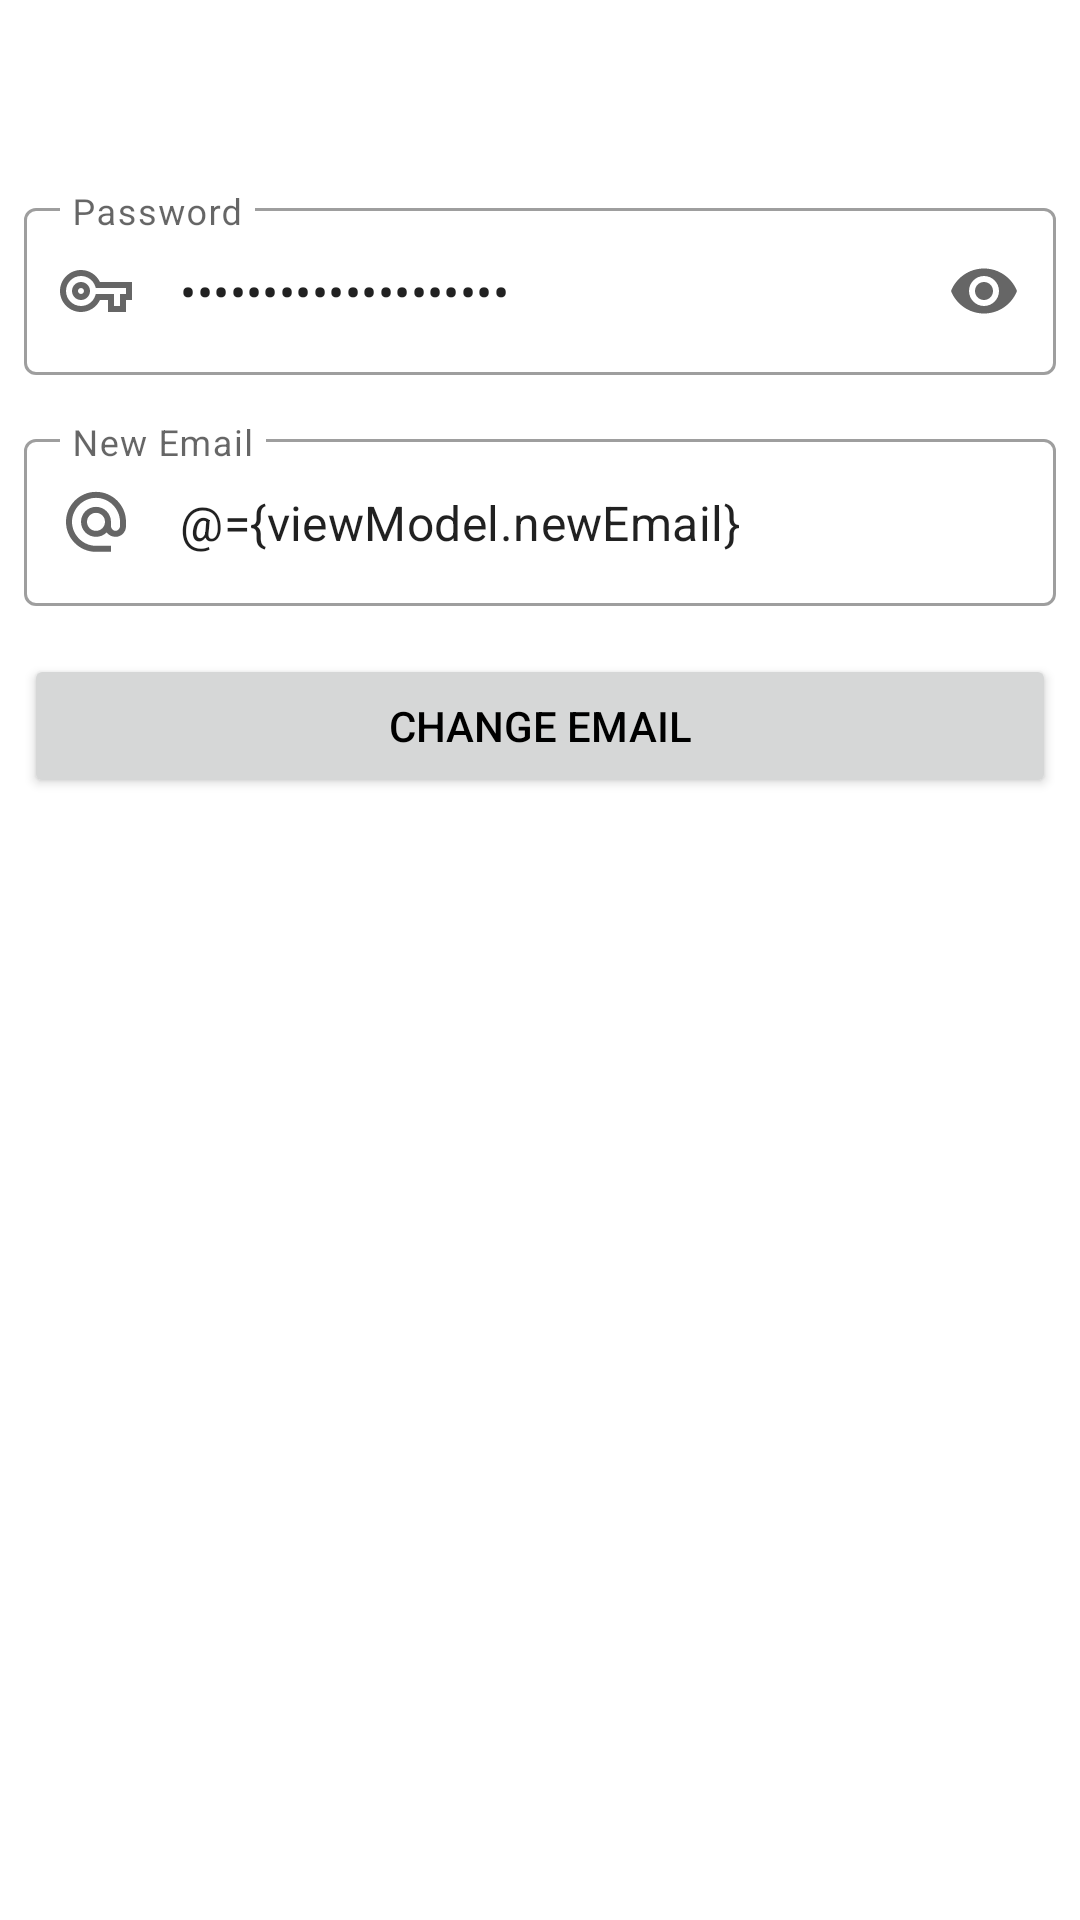

Here is an Android app screen rendered from its layout file. Give the layout XML and the strings, colors and styles it references.
<!-- AndroidManifest.xml: application theme Theme.Pixagram -->
<!-- res/layout/fragment_change_email.xml -->
<?xml version="1.0" encoding="utf-8"?>
<layout xmlns:android="http://schemas.android.com/apk/res/android"
    xmlns:app="http://schemas.android.com/apk/res-auto"
    >

    <data>

        <variable
            name="viewModel"
            type="com.myniprojects.pixagram.vm.ChangeEmailViewModel"
            />
    </data>

    <androidx.core.widget.NestedScrollView
        android:layout_width="match_parent"
        android:layout_height="match_parent"
        android:focusable="true"
        android:focusableInTouchMode="true"
        android:paddingTop="?attr/actionBarSize"
        >

        <androidx.coordinatorlayout.widget.CoordinatorLayout
            android:id="@+id/host"
            android:layout_width="match_parent"
            android:layout_height="match_parent"
            >

            <androidx.appcompat.widget.LinearLayoutCompat
                android:layout_width="match_parent"
                android:layout_height="match_parent"
                android:orientation="vertical"
                android:paddingStart="@dimen/medium_margin"
                android:paddingEnd="@dimen/medium_margin"
                >

                <com.google.android.material.progressindicator.LinearProgressIndicator
                    android:id="@+id/progressBarChangeEmail"
                    android:layout_width="match_parent"
                    android:layout_height="wrap_content"
                    android:indeterminate="true"
                    android:visibility="gone"
                    />


                <com.google.android.material.textfield.TextInputLayout
                    android:id="@+id/txtLayPasswdL"
                    style="@style/Widget.MaterialComponents.TextInputLayout.OutlinedBox"
                    android:layout_width="match_parent"
                    android:layout_height="wrap_content"
                    android:layout_marginTop="@dimen/medium_margin"
                    app:endIconMode="password_toggle"
                    app:startIconDrawable="@drawable/ic_key_24dp"
                    >

                    <com.google.android.material.textfield.TextInputEditText
                        android:id="@+id/edTxtPasswdL"
                        android:layout_width="match_parent"
                        android:layout_height="wrap_content"
                        android:autofillHints="password"
                        android:hint="@string/password"
                        android:inputType="textPassword"
                        android:text="@={viewModel.passwd}"
                        />

                </com.google.android.material.textfield.TextInputLayout>

                <com.google.android.material.textfield.TextInputLayout
                    android:id="@+id/txtLayEmailL"
                    style="@style/Widget.MaterialComponents.TextInputLayout.OutlinedBox"
                    android:layout_width="match_parent"
                    android:layout_height="wrap_content"
                    android:layout_marginTop="@dimen/big_margin"
                    app:startIconDrawable="@drawable/ic_outline_alternate_email_24"
                    >

                    <com.google.android.material.textfield.TextInputEditText
                        android:id="@+id/edTxtEmailL"
                        android:layout_width="match_parent"
                        android:layout_height="wrap_content"
                        android:hint="@string/new_email"
                        android:inputType="textEmailAddress"
                        android:text="@={viewModel.newEmail}"
                        />

                </com.google.android.material.textfield.TextInputLayout>

                <Button
                    android:id="@+id/butLogin"
                    android:layout_width="match_parent"
                    android:layout_height="wrap_content"
                    android:layout_marginTop="@dimen/big_margin"
                    android:text="@string/change_email"
                    android:onClick="@{() -> viewModel.changeEmail()}"
                    />

            </androidx.appcompat.widget.LinearLayoutCompat>

        </androidx.coordinatorlayout.widget.CoordinatorLayout>

    </androidx.core.widget.NestedScrollView>

</layout>
<!-- resources referenced by this layout -->
<resources>
  <dimen name="big_margin">16dp</dimen>
  <dimen name="medium_margin">8dp</dimen>
  <!-- drawable ic_key_24dp (drawable) -->
  <vector xmlns:android="http://schemas.android.com/apk/res/android"
      android:width="24dp"
      android:height="24dp"
      android:viewportWidth="24"
      android:viewportHeight="24">
      <path
          android:pathData="M22,19h-6v-4h-2.68c-1.14,2.42 -3.6,4 -6.32,4 -3.86,0 -7,-3.14 -7,-7s3.14,-7 7,-7c2.72,0 5.17,1.58 6.32,4L24,9v6h-2v4zM18,17h2v-4h2v-2L11.94,11l-0.23,-0.67C11.01,8.34 9.11,7 7,7c-2.76,0 -5,2.24 -5,5s2.24,5 5,5c2.11,0 4.01,-1.34 4.71,-3.33l0.23,-0.67L18,13v4zM7,15c-1.65,0 -3,-1.35 -3,-3s1.35,-3 3,-3 3,1.35 3,3 -1.35,3 -3,3zM7,11c-0.55,0 -1,0.45 -1,1s0.45,1 1,1 1,-0.45 1,-1 -0.45,-1 -1,-1z"
          android:fillColor="#000000" />
  </vector>
  <!-- drawable ic_outline_alternate_email_24 (drawable) -->
  <vector xmlns:android="http://schemas.android.com/apk/res/android"
      android:width="24dp"
      android:height="24dp"
      android:viewportWidth="24"
      android:viewportHeight="24"
      android:tint="?attr/colorControlNormal">
      <path
          android:fillColor="@android:color/white"
          android:pathData="M12,1.95c-5.52,0 -10,4.48 -10,10s4.48,10 10,10h5v-2h-5c-4.34,0 -8,-3.66 -8,-8s3.66,-8 8,-8 8,3.66 8,8v1.43c0,0.79 -0.71,1.57 -1.5,1.57s-1.5,-0.78 -1.5,-1.57v-1.43c0,-2.76 -2.24,-5 -5,-5s-5,2.24 -5,5 2.24,5 5,5c1.38,0 2.64,-0.56 3.54,-1.47 0.65,0.89 1.77,1.47 2.96,1.47 1.97,0 3.5,-1.6 3.5,-3.57v-1.43c0,-5.52 -4.48,-10 -10,-10zM12,14.95c-1.66,0 -3,-1.34 -3,-3s1.34,-3 3,-3 3,1.34 3,3 -1.34,3 -3,3z" />
  </vector>
  <string name="change_email">Change email</string>
  <string name="new_email">New Email</string>
  <string name="password">Password</string>
  <style name="Theme.Pixagram" parent="Theme.MaterialComponents.DayNight.NoActionBar">
          
          <item name="colorPrimary">@color/blue_800</item>
          <item name="colorPrimaryVariant">@color/blue_800</item>
          <item name="colorOnPrimary">@color/white</item>
          
          <item name="colorSecondary">@color/amber_500</item>
          <item name="colorSecondaryVariant">@color/amber_500_dark</item>
          <item name="colorOnSecondary">@color/black</item>
          
          <item name="android:statusBarColor" tools:targetApi="l">?attr/colorPrimaryVariant</item>
          
          <item name="android:navigationBarColor">@color/nav_bar_color</item>
          <item name="android:windowLightNavigationBar" tools:targetApi="27">true</item>
  
          <item name="autoCompleteTextViewStyle">@style/SearchAutoCompleteTextView</item>
  
          <item name="android:textColor">@color/black</item>
  
      </style>
  <color name="blue_800">#1565c0</color>
  <color name="white">#FFFFFFFF</color>
  <color name="amber_500">#ffc107</color>
  <color name="amber_500_dark">#c79100</color>
  <color name="black">#FF000000</color>
  <color name="nav_bar_color">@color/white</color>
  <style name="SearchAutoCompleteTextView" parent="Widget.AppCompat.Light.AutoCompleteTextView">
          <item name="android:textColor">@color/white</item>
          <item name="android:textColorHint">@color/white</item>
      </style>
</resources>
